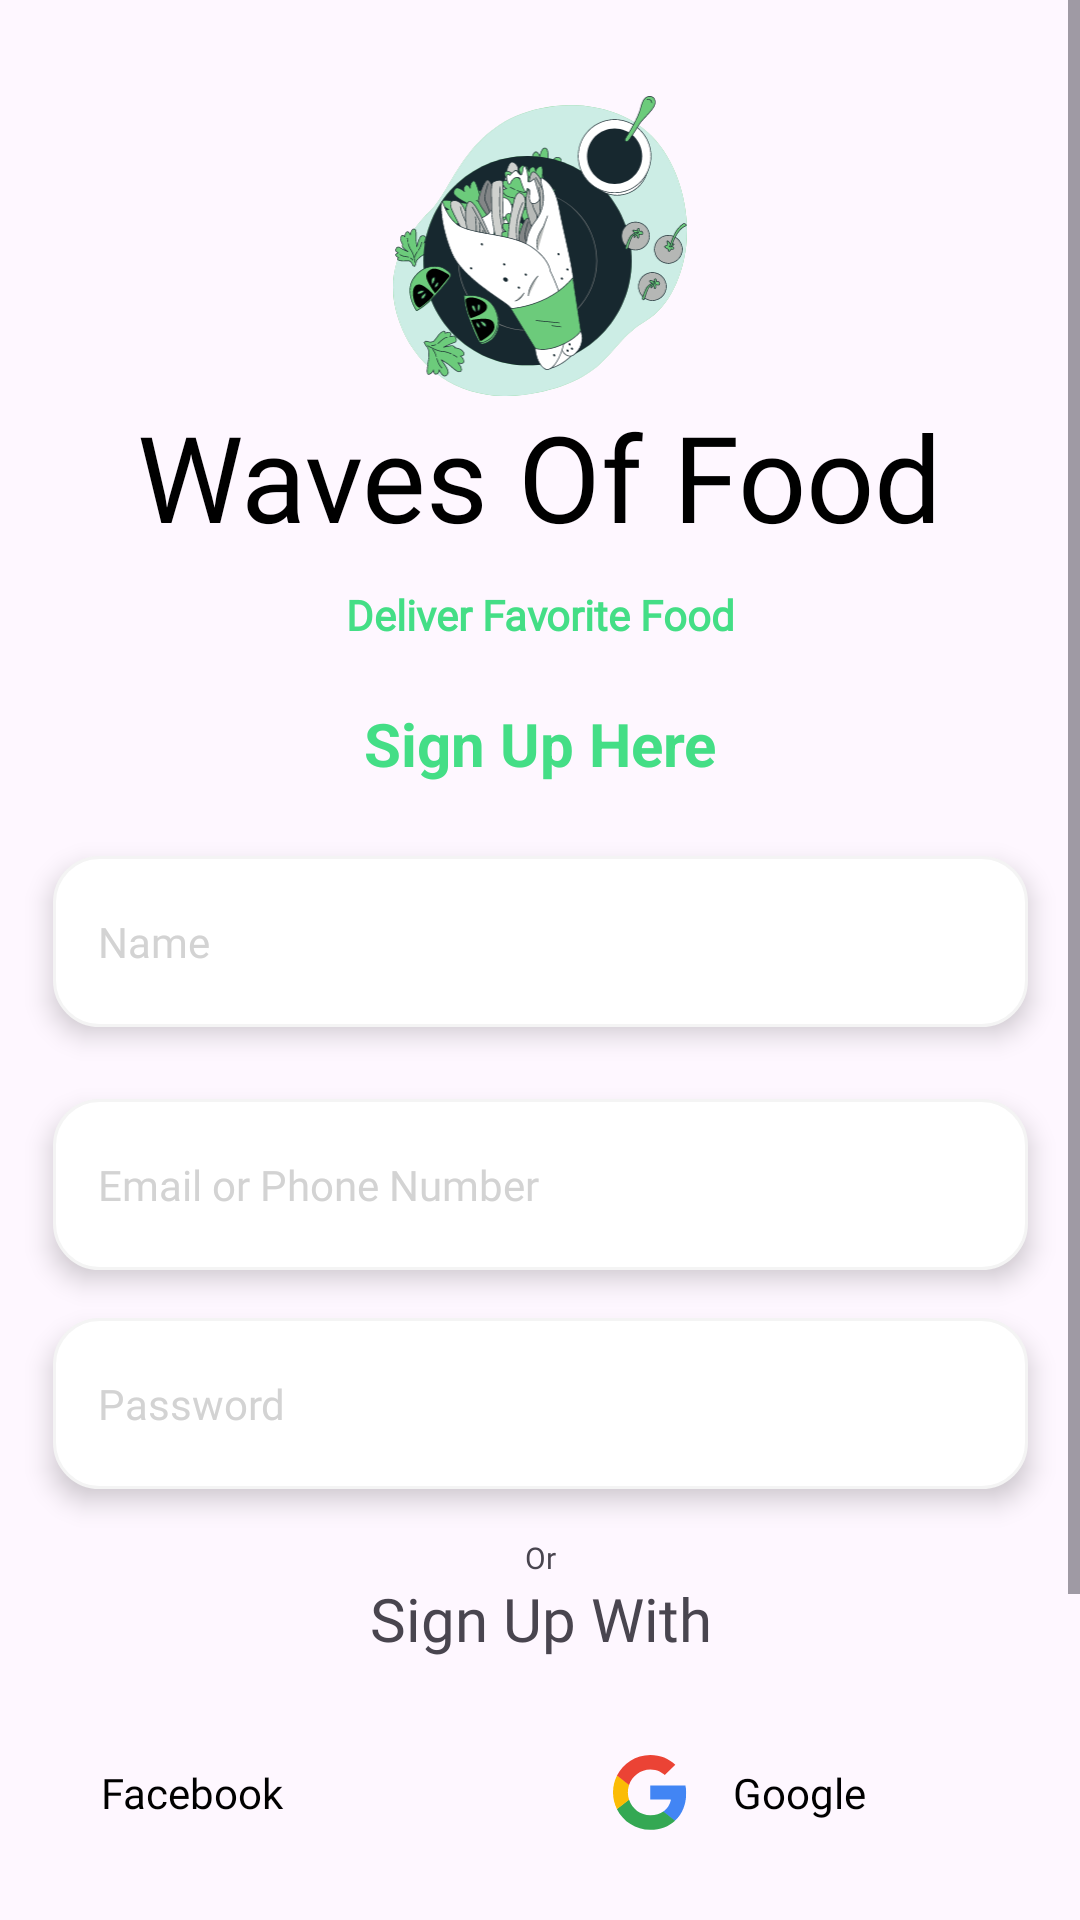

Produce the Android XML layout that renders to this screen, including the resource entries it uses.
<!-- AndroidManifest.xml: application theme Theme.FoodWala -->
<!-- res/layout/activity_sign_up.xml -->
<?xml version="1.0" encoding="utf-8"?>
<ScrollView xmlns:android="http://schemas.android.com/apk/res/android"
    xmlns:app="http://schemas.android.com/apk/res-auto"
    xmlns:tools="http://schemas.android.com/tools"
    android:id="@+id/main"
    android:layout_width="match_parent"
    android:layout_height="match_parent"
    tools:context=".SignUpActivity">

    <androidx.constraintlayout.widget.ConstraintLayout
        android:layout_width="match_parent"
        android:layout_height="wrap_content">

        <ImageView
            android:id="@+id/logoIV"
            android:layout_width="100dp"
            android:layout_height="100dp"
            android:layout_marginTop="32dp"
            android:contentDescription="@string/logo_image"
            android:src="@drawable/logo_ic"
            app:layout_constraintEnd_toEndOf="parent"
            app:layout_constraintStart_toStartOf="parent"
            app:layout_constraintTop_toTopOf="parent" />

        <TextView
            android:id="@+id/textTV"
            android:layout_width="wrap_content"
            android:layout_height="wrap_content"
            android:fontFamily="@font/yeon_sung"
            android:text="@string/waves_of_food"
            android:textColor="@color/black"
            android:textSize="40sp"
            app:layout_constraintEnd_toEndOf="@+id/logoIV"
            app:layout_constraintStart_toStartOf="@+id/logoIV"
            app:layout_constraintTop_toBottomOf="@+id/logoIV" />

        <TextView
            android:id="@+id/textTV2"
            android:layout_width="wrap_content"
            android:layout_height="wrap_content"
            android:layout_marginTop="10dp"
            android:fontFamily="@font/lato"
            android:text="@string/deliver_favorite_food"
            android:textColor="@color/textColor"
            android:textSize="14sp"
            android:textStyle="bold"
            app:layout_constraintEnd_toEndOf="@+id/textTV"
            app:layout_constraintStart_toStartOf="@+id/textTV"
            app:layout_constraintTop_toBottomOf="@+id/textTV" />

        <TextView
            android:id="@+id/textTV3"
            android:layout_width="wrap_content"
            android:layout_height="wrap_content"
            android:layout_marginTop="20dp"
            android:text="@string/sign_up_here"
            android:textColor="@color/textColor"
            android:textSize="20sp"
            android:textStyle="bold"
            app:layout_constraintEnd_toEndOf="@+id/textTV2"
            app:layout_constraintStart_toStartOf="@+id/textTV2"
            app:layout_constraintTop_toBottomOf="@+id/textTV2" />

        <EditText
            android:id="@+id/nameET"
            android:layout_width="325dp"
            android:layout_height="57dp"
            android:layout_marginTop="24dp"
            android:background="@drawable/edittext_shape"
            android:drawableStart="@drawable/user1_ic"
            android:drawablePadding="15dp"
            android:elevation="5dp"
            android:fontFamily="@font/lato"
            android:hint="@string/name"
            android:inputType="text"
            android:paddingStart="15dp"
            android:singleLine="true"
            android:textColor="@color/black"
            android:textColorHint="@color/hintColor"
            android:textSize="14sp"
            app:layout_constraintEnd_toEndOf="@id/textTV3"
            app:layout_constraintStart_toStartOf="@id/textTV3"
            app:layout_constraintTop_toBottomOf="@+id/textTV3" />

        <EditText
            android:id="@+id/emailET"
            android:layout_width="325dp"
            android:layout_height="57dp"
            android:layout_marginTop="24dp"
            android:background="@drawable/edittext_shape"
            android:drawableStart="@drawable/mail2_ic"
            android:drawablePadding="15dp"
            android:elevation="5dp"
            android:fontFamily="@font/lato"
            android:hint="@string/email_or_phone_number"
            android:inputType="textEmailAddress"
            android:paddingStart="15dp"
            android:singleLine="true"
            android:textColor="@color/black"
            android:textColorHint="@color/hintColor"
            android:textSize="14sp"
            app:layout_constraintEnd_toEndOf="@id/nameET"
            app:layout_constraintStart_toStartOf="@id/nameET"
            app:layout_constraintTop_toBottomOf="@+id/nameET" />

        <EditText
            android:id="@+id/passwordET"
            android:layout_width="325dp"
            android:layout_height="57dp"
            android:layout_marginTop="16dp"
            android:background="@drawable/edittext_shape"
            android:drawableStart="@drawable/lock_ic"
            android:drawablePadding="15dp"
            android:elevation="5dp"
            android:fontFamily="@font/lato"
            android:hint="@string/password"
            android:inputType="textPassword"
            android:paddingStart="15dp"
            android:singleLine="true"
            android:textColor="@color/black"
            android:textColorHint="@color/hintColor"
            android:textSize="14sp"
            app:layout_constraintEnd_toEndOf="@id/emailET"
            app:layout_constraintStart_toStartOf="@id/emailET"
            app:layout_constraintTop_toBottomOf="@+id/emailET" />

        <TextView
            android:id="@+id/textTV4"
            android:layout_width="wrap_content"
            android:layout_height="wrap_content"
            android:layout_marginTop="16dp"
            android:fontFamily="@font/yeon_sung"
            android:text="@string/or"
            android:textSize="10sp"
            app:layout_constraintEnd_toEndOf="@+id/passwordET"
            app:layout_constraintStart_toStartOf="@+id/passwordET"
            app:layout_constraintTop_toBottomOf="@+id/passwordET"
            tools:ignore="SmallSp" />

        <TextView
            android:id="@+id/textView5"
            android:layout_width="wrap_content"
            android:layout_height="wrap_content"
            android:fontFamily="@font/yeon_sung"
            android:text="@string/sign_up_with"
            android:textAlignment="center"
            android:textSize="20sp"
            app:layout_constraintEnd_toEndOf="@+id/textTV4"
            app:layout_constraintStart_toStartOf="@+id/textTV4"
            app:layout_constraintTop_toBottomOf="@+id/textTV4" />

        <androidx.appcompat.widget.AppCompatButton
            android:id="@+id/facebookBT"
            android:layout_width="152dp"
            android:layout_height="57dp"
            android:layout_marginTop="16dp"
            android:background="@drawable/white_button"
            android:drawableStart="@drawable/facebook_ic"
            android:drawablePadding="15dp"
            android:elevation="10dp"
            android:fontFamily="@font/lato"
            android:gravity="center_vertical"
            android:paddingStart="15dp"
            android:text="@string/facebook"
            android:textAllCaps="false"
            android:textColor="@color/black"
            android:textSize="14sp"
            app:layout_constraintEnd_toStartOf="@+id/googleBT"
            app:layout_constraintHorizontal_bias="0.5"
            app:layout_constraintStart_toStartOf="parent"
            app:layout_constraintTop_toBottomOf="@+id/textView5" />

        <androidx.appcompat.widget.AppCompatButton
            android:id="@+id/googleBT"
            android:layout_width="152dp"
            android:layout_height="57dp"
            android:layout_marginTop="16dp"
            android:background="@drawable/white_button"
            android:drawableStart="@drawable/google_ic"
            android:drawablePadding="15dp"
            android:elevation="10dp"
            android:fontFamily="@font/lato"
            android:gravity="center_vertical"
            android:paddingStart="15dp"
            android:text="@string/google"
            android:textAllCaps="false"
            android:textColor="@color/black"
            android:textSize="14sp"
            app:layout_constraintEnd_toEndOf="parent"
            app:layout_constraintHorizontal_bias="0.5"
            app:layout_constraintStart_toEndOf="@+id/facebookBT"
            app:layout_constraintTop_toBottomOf="@+id/textView5" />

        <androidx.appcompat.widget.AppCompatButton
            android:id="@+id/createBT"
            android:layout_width="157dp"
            android:layout_height="57dp"
            android:layout_marginTop="16dp"
            android:background="@drawable/green_button_design"
            android:elevation="10dp"
            android:fontFamily="@font/yeon_sung"
            android:text="@string/create_account"
            android:textAllCaps="false"
            android:textColor="@color/white"
            android:textSize="20sp"
            app:layout_constraintEnd_toEndOf="parent"
            app:layout_constraintStart_toStartOf="parent"
            app:layout_constraintTop_toBottomOf="@+id/googleBT" />

        <TextView
            android:id="@+id/allreadyHaveAccountTV"
            android:layout_width="wrap_content"
            android:layout_height="wrap_content"
            android:layout_marginTop="16dp"
            android:layout_marginBottom="32dp"
            android:fontFamily="@font/lato"
            android:padding="5dp"
            android:text="@string/already_have_an_account"
            android:textColor="@color/textColor"
            android:textSize="10sp"
            app:layout_constraintBottom_toBottomOf="parent"
            app:layout_constraintEnd_toEndOf="@+id/createBT"
            app:layout_constraintStart_toStartOf="@+id/createBT"
            app:layout_constraintTop_toBottomOf="@+id/createBT" />

    </androidx.constraintlayout.widget.ConstraintLayout>

</ScrollView>
<!-- resources referenced by this layout -->
<resources>
  <color name="black">#FF000000</color>
  <color name="hintColor">#d3d3d3</color>
  <color name="textColor">#44de86</color>
  <color name="white">#FFFFFFFF</color>
  <!-- drawable edittext_shape (drawable) -->
  <?xml version="1.0" encoding="utf-8"?>
  <shape xmlns:android="http://schemas.android.com/apk/res/android"
      android:shape="rectangle">
  
      <solid android:color="@color/white" />
      <corners android:radius="15dp" />
      <stroke
          android:width="1dp"
          android:color="#f4f4f4" />
  
  </shape>
  <!-- drawable google_ic (drawable) -->
  <vector xmlns:android="http://schemas.android.com/apk/res/android"
      android:width="25dp"
      android:height="25dp"
      android:viewportWidth="25"
      android:viewportHeight="25">
    <group>
      <clip-path
          android:pathData="M0,0h24.405v25h-24.405z"/>
      <path
          android:pathData="M24.392,12.734C24.392,11.71 24.309,10.962 24.129,10.187H12.445V14.81H19.303C19.165,15.959 18.419,17.689 16.759,18.852L16.736,19.006L20.43,21.871L20.686,21.897C23.037,19.724 24.392,16.526 24.392,12.734Z"
          android:fillColor="#4285F4"/>
      <path
          android:pathData="M12.446,24.914C15.805,24.914 18.626,23.807 20.686,21.897L16.759,18.852C15.709,19.585 14.298,20.097 12.446,20.097C9.155,20.097 6.362,17.924 5.366,14.921L5.22,14.933L1.379,17.909L1.329,18.049C3.375,22.118 7.578,24.914 12.446,24.914Z"
          android:fillColor="#34A853"/>
      <path
          android:pathData="M5.366,14.921C5.103,14.146 4.951,13.315 4.951,12.457C4.951,11.599 5.103,10.768 5.352,9.993L5.345,9.828L1.456,6.805L1.329,6.865C0.485,8.554 0.001,10.45 0.001,12.457C0.001,14.464 0.485,16.36 1.329,18.049L5.366,14.921Z"
          android:fillColor="#FBBC05"/>
      <path
          android:pathData="M12.446,4.817C14.782,4.817 16.358,5.827 17.257,6.671L20.769,3.239C18.612,1.232 15.805,0 12.446,0C7.578,0 3.375,2.796 1.329,6.865L5.352,9.993C6.362,6.99 9.155,4.817 12.446,4.817Z"
          android:fillColor="#EB4335"/>
    </group>
  </vector>
  <!-- drawable green_button_design (drawable) -->
  <?xml version="1.0" encoding="utf-8"?>
  <shape xmlns:android="http://schemas.android.com/apk/res/android"
      android:shape="rectangle">
      <corners android:radius="15dp" />
      <gradient
          android:angle="-45"
          android:endColor="#1fc57a"
          android:startColor="#4fe68a" />
  </shape>
  <!-- drawable logo_ic: vector/xml drawable (drawable, 186008 chars, omitted) -->
  <string name="already_have_an_account">Already Have An Account?</string>
  <string name="create_account">Create Account</string>
  <string name="deliver_favorite_food">Deliver Favorite Food</string>
  <string name="email_or_phone_number">Email or Phone Number</string>
  <string name="facebook">Facebook</string>
  <string name="google">Google</string>
  <string name="logo_image">logo_image</string>
  <string name="name">Name</string>
  <string name="or">Or</string>
  <string name="password">Password</string>
  <string name="sign_up_here">Sign Up Here</string>
  <string name="sign_up_with">Sign Up With</string>
  <string name="waves_of_food">Waves Of Food</string>
  <style name="Theme.FoodWala" parent="Base.Theme.FoodWala" />
  <style name="Base.Theme.FoodWala" parent="Theme.Material3.DayNight.NoActionBar">
          
          
      </style>
</resources>
